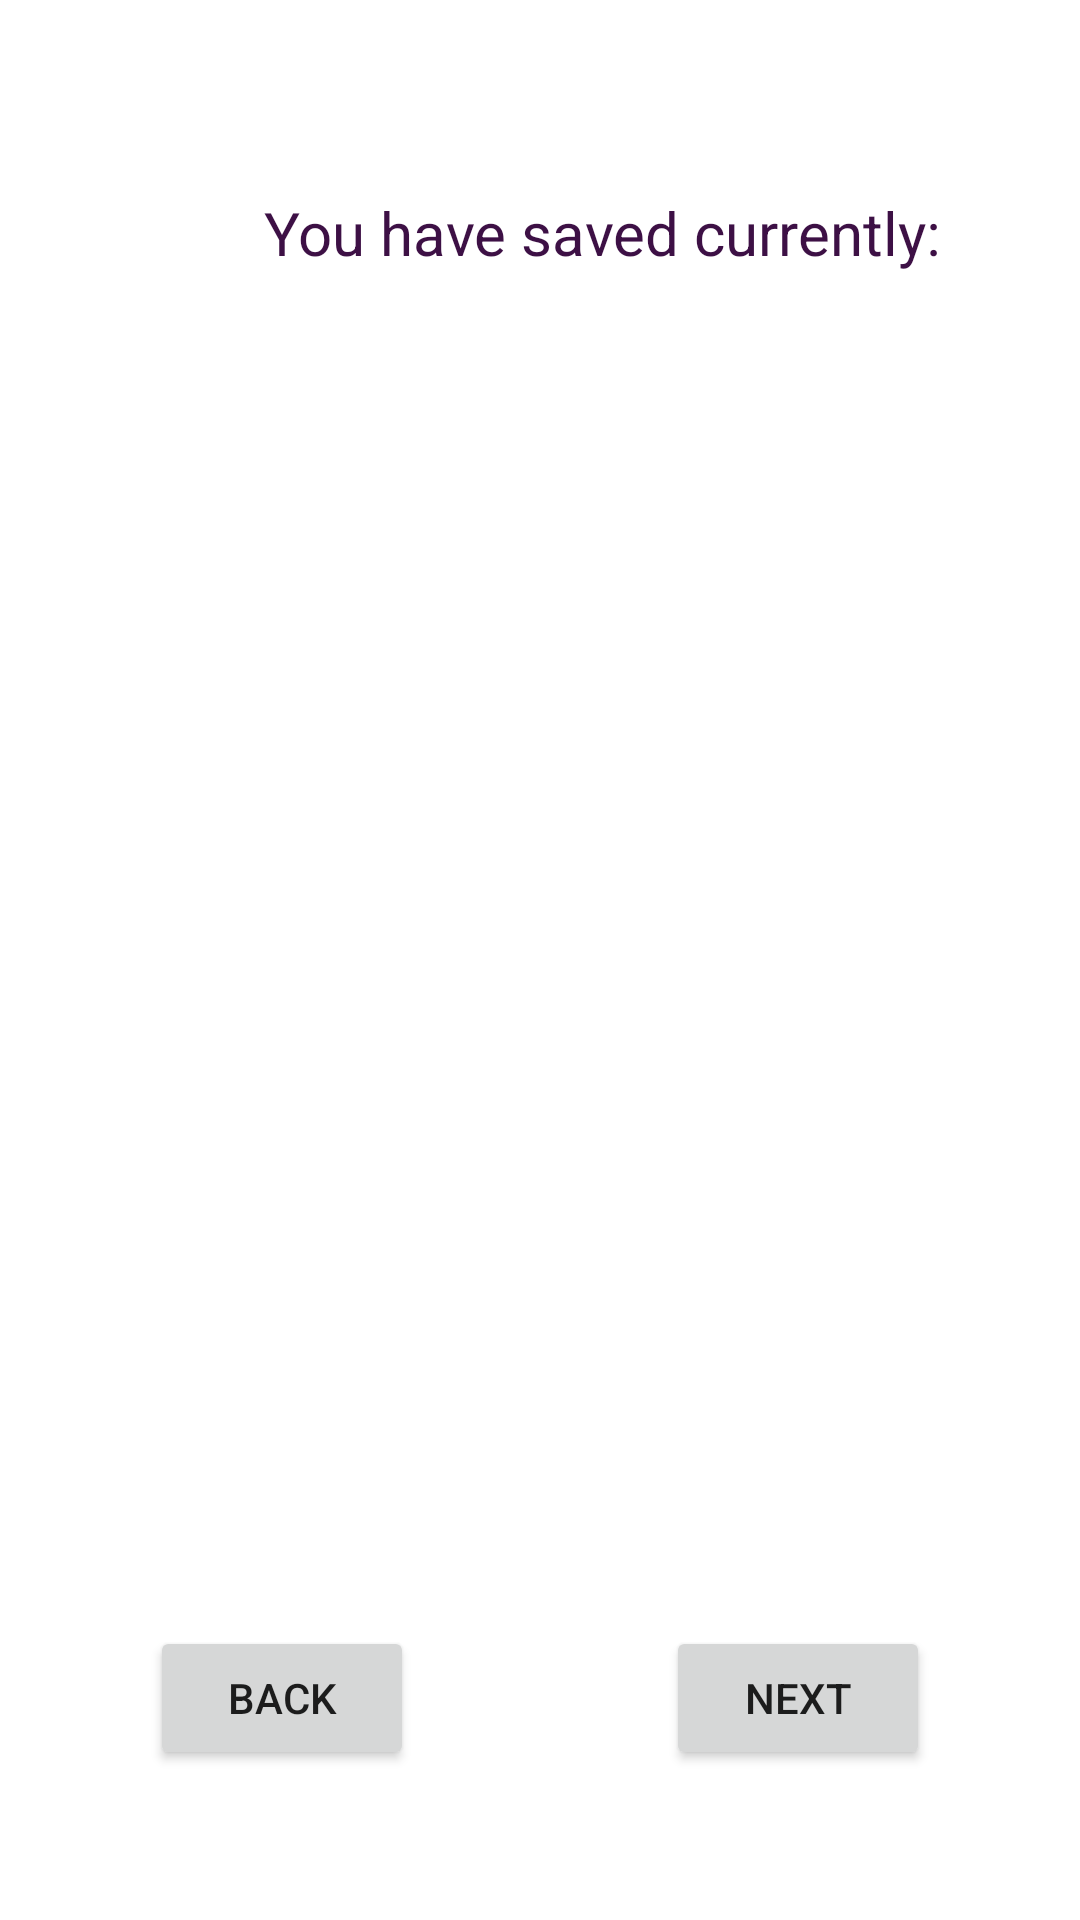

The Android layout XML behind this screen, and the referenced resources:
<!-- AndroidManifest.xml: application theme Theme.AplikacjaAndroidKS -->
<!-- res/layout/next_page2.xml -->
<?xml version="1.0" encoding="utf-8"?>
<androidx.constraintlayout.widget.ConstraintLayout xmlns:android="http://schemas.android.com/apk/res/android"
    xmlns:app="http://schemas.android.com/apk/res-auto"
    xmlns:tools="http://schemas.android.com/tools"
    android:layout_width="match_parent"
    android:layout_height="match_parent">

    <TextView
        android:id="@+id/textViewSaved"
        android:layout_width="253dp"
        android:layout_height="73dp"
        android:layout_marginStart="88dp"
        android:layout_marginTop="64dp"
        android:text="@string/savedMoney"
        android:textColor="#3D1045"
        android:textSize="20sp"
        app:layout_constraintStart_toStartOf="parent"
        app:layout_constraintTop_toTopOf="parent" />

    <Button
        android:id="@+id/button4"
        android:layout_width="wrap_content"
        android:layout_height="wrap_content"
        android:layout_marginStart="50dp"
        android:layout_marginBottom="50dp"
        android:text="@string/back"
        app:layout_constraintBottom_toBottomOf="parent"
        app:layout_constraintStart_toStartOf="parent" />

    <Button
        android:id="@+id/button5"
        android:layout_width="wrap_content"
        android:layout_height="wrap_content"
        android:layout_marginEnd="50dp"
        android:layout_marginBottom="50dp"
        android:text="@string/next"
        app:layout_constraintBottom_toBottomOf="parent"
        app:layout_constraintEnd_toEndOf="parent" />

    <TextView
        android:id="@+id/textView"
        android:layout_width="179dp"
        android:layout_height="39dp"
        android:layout_marginStart="127dp"
        android:inputType="number"
        app:layout_constraintStart_toStartOf="parent"
        app:layout_constraintTop_toBottomOf="@+id/textViewSaved" />

</androidx.constraintlayout.widget.ConstraintLayout>
<!-- resources referenced by this layout -->
<resources>
  <string name="back">Back</string>
  <string name="next">Next</string>
  <string name="savedMoney">You have saved currently:</string>
  <style name="Theme.AplikacjaAndroidKS" parent="Theme.MaterialComponents.DayNight.DarkActionBar">
          
          <item name="colorPrimary">@color/purple_500</item>
          <item name="colorPrimaryVariant">@color/purple_700</item>
          <item name="colorOnPrimary">@color/white</item>
          
          <item name="colorSecondary">@color/teal_200</item>
          <item name="colorSecondaryVariant">@color/teal_700</item>
          <item name="colorOnSecondary">@color/black</item>
          
          <item name="android:statusBarColor" tools:targetApi="l">?attr/colorPrimaryVariant</item>
          
      </style>
  <!-- not gathered from this repository: default colours our renderer supplied (Android Studio template values) -->
  <color name="purple_500">#FF6200EE</color>
  <color name="purple_700">#FF3700B3</color>
  <color name="teal_200">#FF03DAC5</color>
  <color name="teal_700">#FF018786</color>
  <color name="black">#FF000000</color>
  <color name="white">#FFFFFFFF</color>
</resources>
